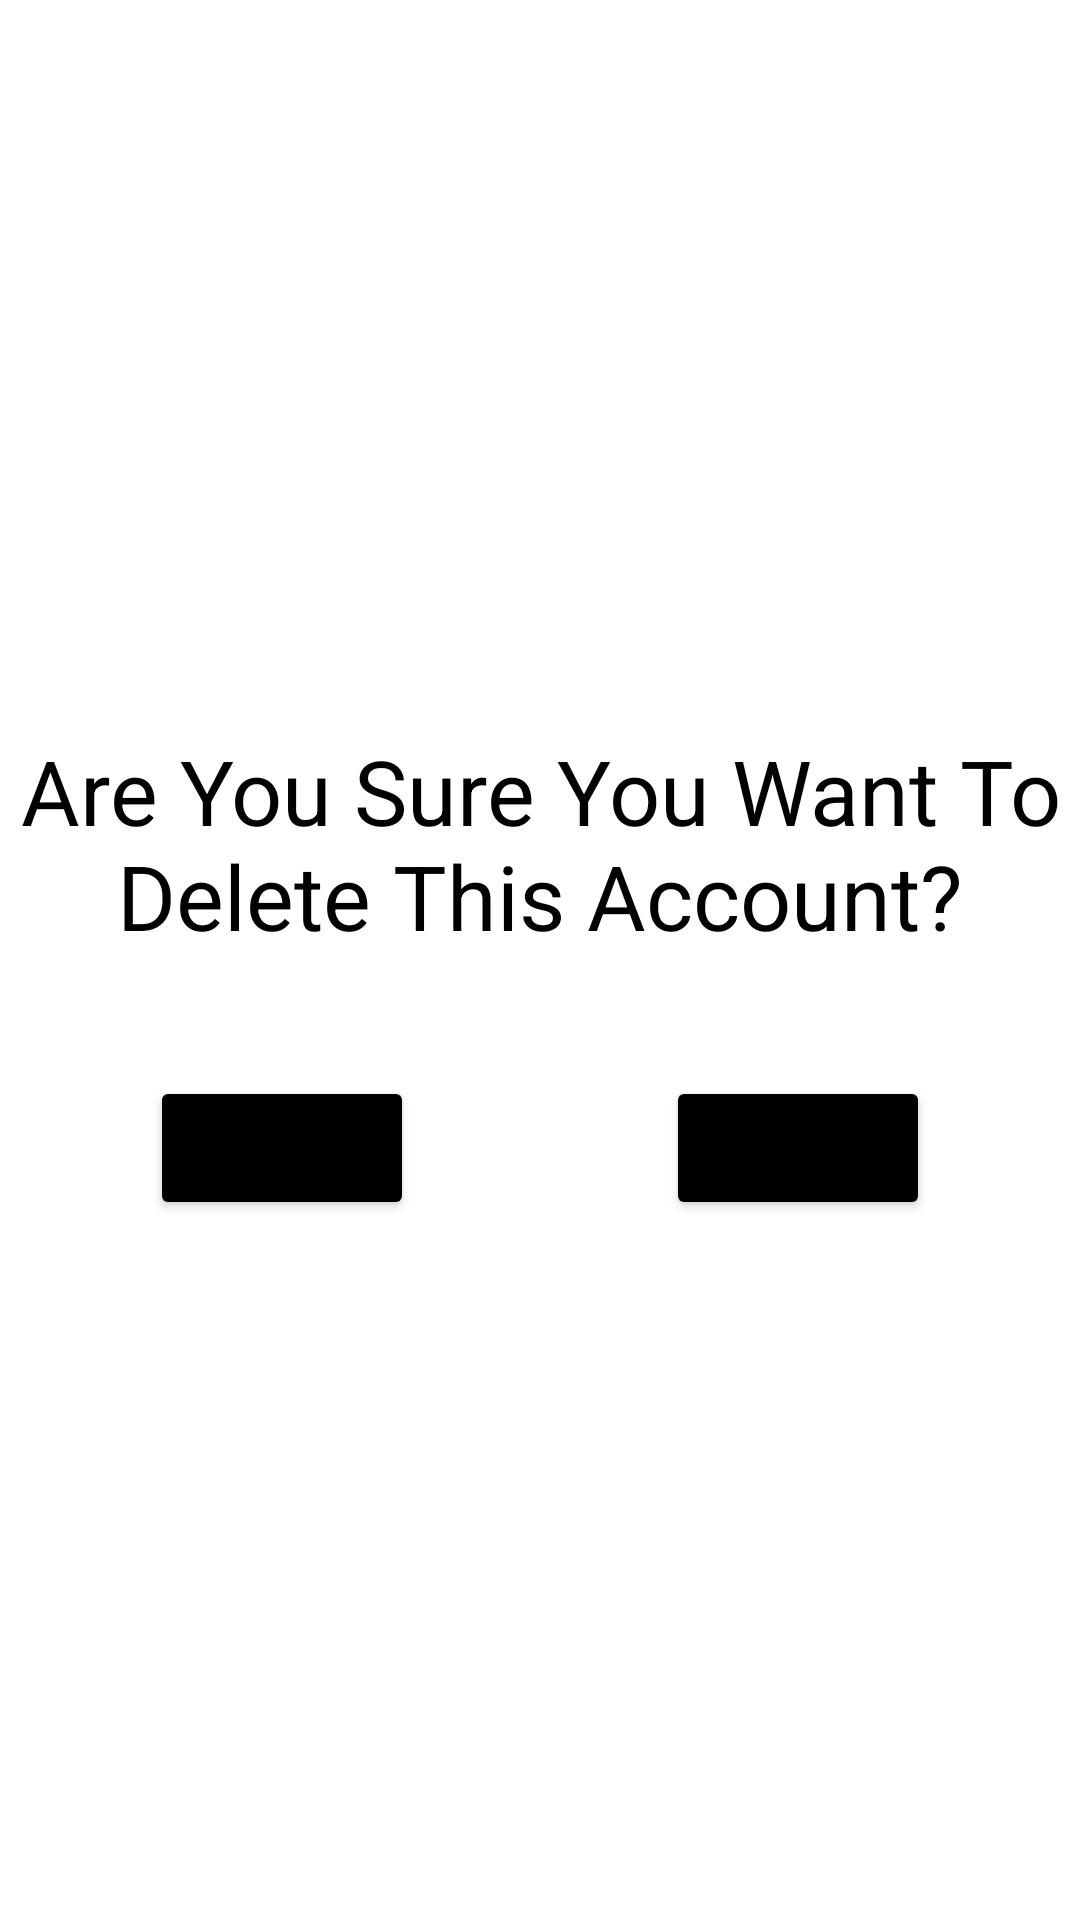

Layout XML and referenced resources for this Android screen:
<!-- AndroidManifest.xml: application theme Theme.CornerShop -->
<!-- res/layout/confirm_delete.xml -->
<?xml version="1.0" encoding="utf-8"?>
<RelativeLayout xmlns:android="http://schemas.android.com/apk/res/android"
    android:layout_width="match_parent"
    android:layout_height="match_parent"
    >
    <RelativeLayout
        android:layout_width="wrap_content"
        android:layout_height="wrap_content"
        android:layout_centerInParent="true">
    <TextView
        android:id="@+id/Promp1"
        android:layout_width="wrap_content"
        android:layout_height="wrap_content"
        android:text="Are You Sure You Want To Delete This Account?"
        android:textSize="30dp"
        android:textColor="@color/black"
        android:textAlignment="center"
        android:layout_marginBottom="40dp"
        android:layout_marginTop="10dp"/>

        <Button
            android:id="@+id/cancelDelete"
            android:layout_width="wrap_content"
            android:layout_height="wrap_content"
            android:backgroundTint="@color/black"
            android:layout_below="@id/Promp1"
            android:layout_alignParentEnd="true"
            android:layout_marginEnd="50dp"
            android:text="NO"
            android:textSize="20dp"
            />
        <Button
            android:id="@+id/confirmDelete"
            android:layout_width="wrap_content"
            android:layout_height="wrap_content"
            android:backgroundTint="@color/black"
            android:layout_below="@id/Promp1"
            android:layout_alignParentStart="true"
            android:layout_marginStart="50dp"
            android:text="YES"
            android:textSize="20dp"
            />

</RelativeLayout>

</RelativeLayout>
<!-- resources referenced by this layout -->
<resources>
  <color name="black">#FF000000</color>
  <style name="Theme.CornerShop" parent="Theme.MaterialComponents.DayNight.NoActionBar">
          
          <item name="colorPrimary">@color/purple_500</item>
          <item name="colorPrimaryVariant">@color/purple_700</item>
          <item name="colorOnPrimary">@color/white</item>
          
          <item name="colorSecondary">@color/teal_200</item>
          <item name="colorSecondaryVariant">@color/teal_700</item>
          <item name="colorOnSecondary">@color/black</item>
          
          <item name="android:statusBarColor" tools:targetApi="l">?attr/colorPrimaryVariant</item>
          
          <item name="android:windowFullscreen">true</item>
          <item name="android:windowActivityTransitions">true</item>
          <item name="android:windowContentTransitions">true</item>
      </style>
  <color name="purple_500">#FF6200EE</color>
  <color name="purple_700">#FF3700B3</color>
  <color name="white">#FFFFFFFF</color>
  <color name="teal_200">#FF03DAC5</color>
  <color name="teal_700">#FF018786</color>
</resources>
